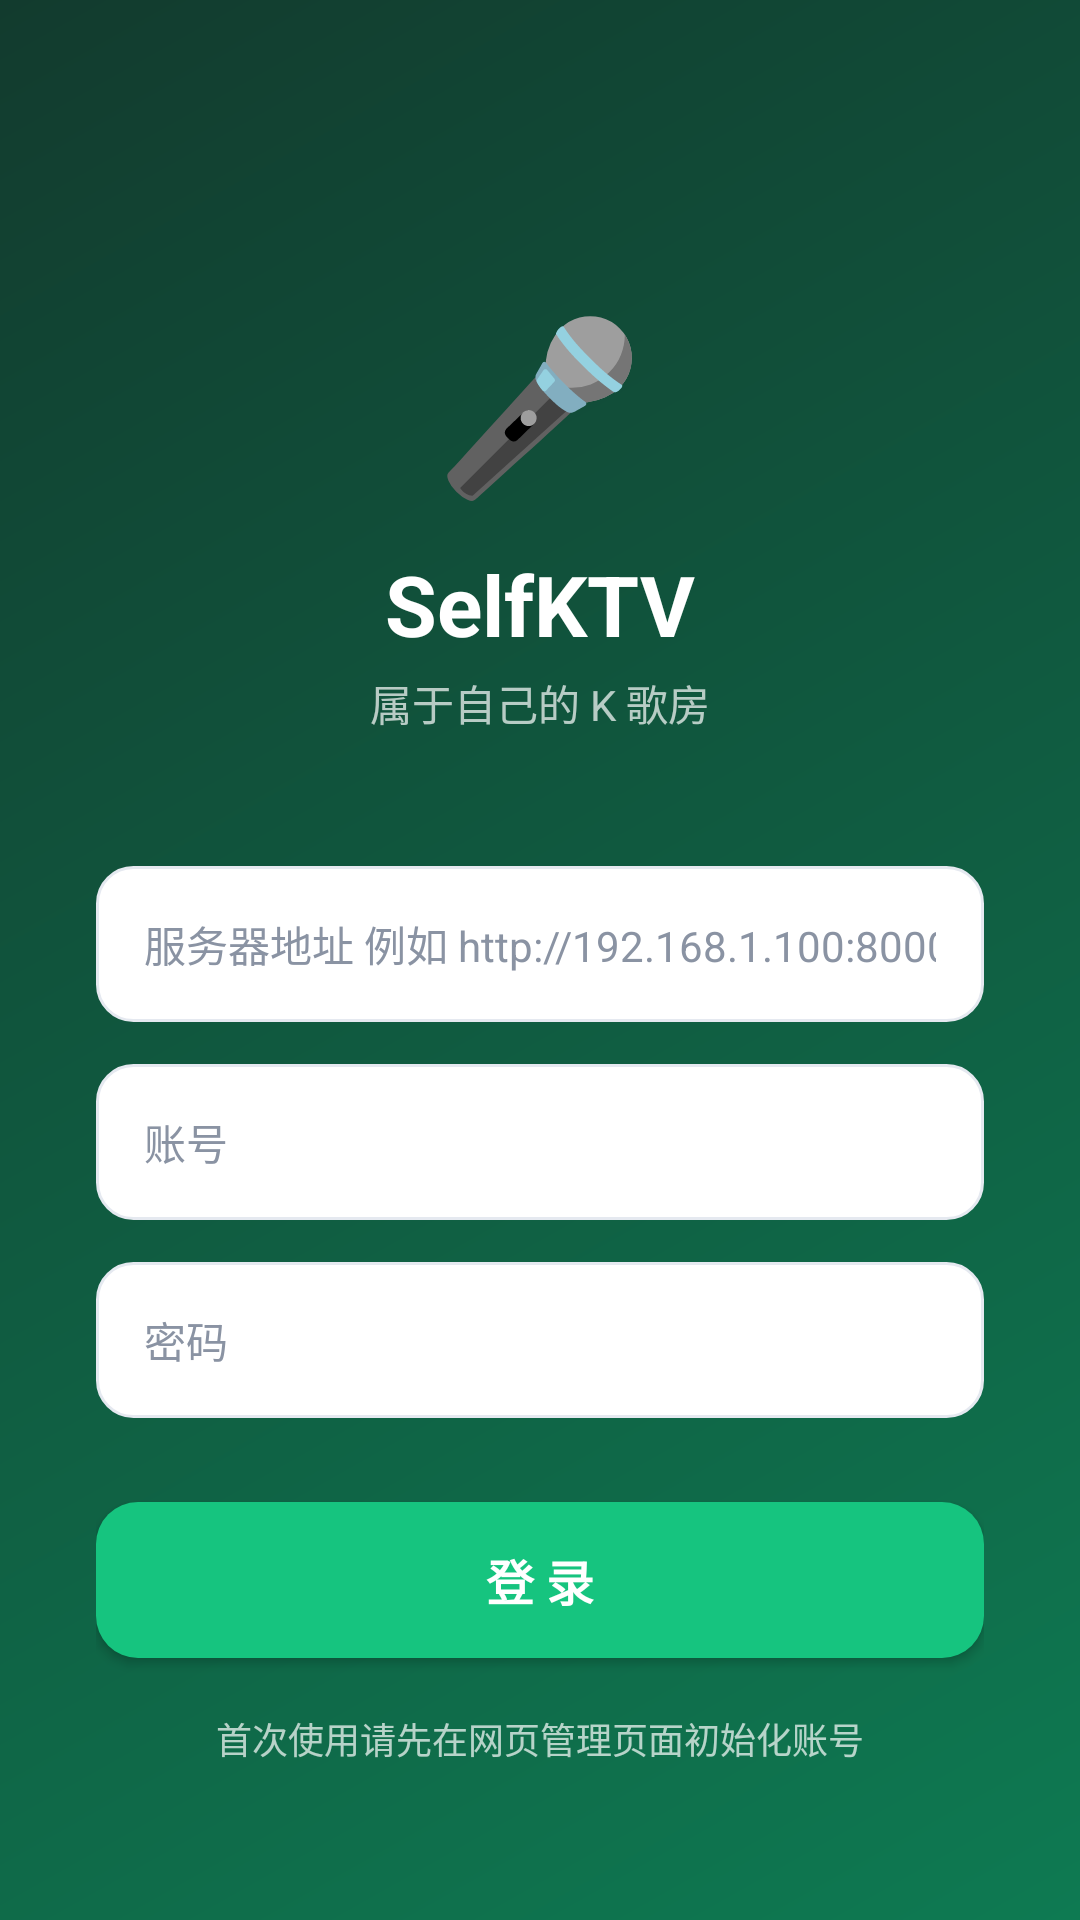

This screen was rendered from an Android layout file. Write that file and the resources it references.
<!-- AndroidManifest.xml: application theme Theme.SelfKTV -->
<!-- res/layout/activity_login.xml -->
<?xml version="1.0" encoding="utf-8"?>
<ScrollView xmlns:android="http://schemas.android.com/apk/res/android"
    android:layout_width="match_parent"
    android:layout_height="match_parent"
    android:background="@drawable/bg_gradient_login"
    android:fillViewport="true">

    <LinearLayout
        android:layout_width="match_parent"
        android:layout_height="wrap_content"
        android:gravity="center_horizontal"
        android:orientation="vertical"
        android:padding="32dp">

        <TextView
            android:layout_width="wrap_content"
            android:layout_height="wrap_content"
            android:layout_marginTop="64dp"
            android:text="🎤"
            android:textSize="56sp" />

        <TextView
            android:layout_width="wrap_content"
            android:layout_height="wrap_content"
            android:layout_marginTop="12dp"
            android:text="SelfKTV"
            android:textColor="@android:color/white"
            android:textSize="28sp"
            android:textStyle="bold" />

        <TextView
            android:layout_width="wrap_content"
            android:layout_height="wrap_content"
            android:layout_marginTop="4dp"
            android:text="属于自己的 K 歌房"
            android:textColor="#B3FFFFFF"
            android:textSize="14sp" />

        <EditText
            android:id="@+id/etServer"
            android:layout_width="match_parent"
            android:layout_height="52dp"
            android:layout_marginTop="44dp"
            android:background="@drawable/bg_edittext"
            android:hint="服务器地址 例如 http://192.168.1.100:8000"
            android:inputType="textUri"
            android:paddingHorizontal="16dp"
            android:textColor="@color/text_dark"
            android:textColorHint="#8A93A3"
            android:textSize="14sp" />

        <EditText
            android:id="@+id/etUser"
            android:layout_width="match_parent"
            android:layout_height="52dp"
            android:layout_marginTop="14dp"
            android:background="@drawable/bg_edittext"
            android:hint="账号"
            android:inputType="text"
            android:paddingHorizontal="16dp"
            android:textColor="@color/text_dark"
            android:textColorHint="#8A93A3"
            android:textSize="14sp" />

        <EditText
            android:id="@+id/etPassword"
            android:layout_width="match_parent"
            android:layout_height="52dp"
            android:layout_marginTop="14dp"
            android:background="@drawable/bg_edittext"
            android:hint="密码"
            android:inputType="textPassword"
            android:paddingHorizontal="16dp"
            android:textColor="@color/text_dark"
            android:textColorHint="#8A93A3"
            android:textSize="14sp" />

        <Button
            android:id="@+id/btnLogin"
            android:layout_width="match_parent"
            android:layout_height="52dp"
            android:layout_marginTop="28dp"
            android:background="@drawable/bg_button_green"
            android:text="登 录"
            android:textColor="@android:color/white"
            android:textSize="16sp"
            android:textStyle="bold" />

        <TextView
            android:id="@+id/tvHint"
            android:layout_width="wrap_content"
            android:layout_height="wrap_content"
            android:layout_marginTop="18dp"
            android:text="首次使用请先在网页管理页面初始化账号"
            android:textColor="#B3FFFFFF"
            android:textSize="12sp" />
    </LinearLayout>
</ScrollView>
<!-- resources referenced by this layout -->
<resources>
  <color name="text_dark">#FF1F2430</color>
  <!-- drawable bg_button_green (drawable) -->
  <?xml version="1.0" encoding="utf-8"?>
  <ripple xmlns:android="http://schemas.android.com/apk/res/android"
      android:color="#80FFFFFF">
      <item>
          <shape>
              <solid android:color="@color/brand_green" />
              <corners android:radius="14dp" />
          </shape>
      </item>
  </ripple>
  <!-- drawable bg_edittext (drawable) -->
  <?xml version="1.0" encoding="utf-8"?>
  <shape xmlns:android="http://schemas.android.com/apk/res/android">
      <solid android:color="@color/edit_bg" />
      <corners android:radius="12dp" />
      <stroke
          android:width="1dp"
          android:color="@color/border" />
  </shape>
  <!-- drawable bg_gradient_login (drawable) -->
  <?xml version="1.0" encoding="utf-8"?>
  <shape xmlns:android="http://schemas.android.com/apk/res/android">
      <gradient
          android:angle="315"
          android:endColor="#0E7A52"
          android:startColor="#123B2E" />
  </shape>
  <style name="Theme.SelfKTV" parent="Base.Theme.SelfKTV" />
  <color name="brand_green">#FF16C47F</color>
  <color name="edit_bg">#FFFFFFFF</color>
  <color name="border">#FFE5E9F0</color>
  <style name="Base.Theme.SelfKTV" parent="Theme.Material3.DayNight.NoActionBar">
          <item name="colorPrimary">@color/brand_green</item>
          <item name="colorSecondary">@color/brand_green</item>
          <item name="android:statusBarColor">@android:color/transparent</item>
      </style>
</resources>
